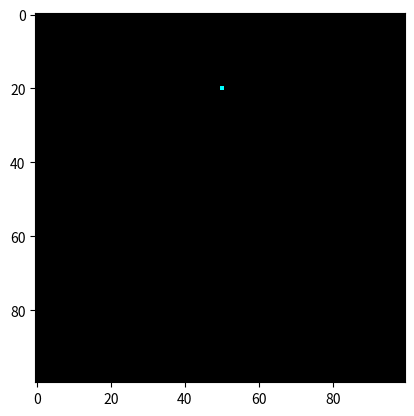

Write Python code to recreate this figure.
import numpy as np
import matplotlib.pyplot as plt 
import matplotlib.animation as animation
from matplotlib import colors

N = 100  #set number of grids here!
init_co = [20, 50]  #set initial cordinates here!

traced = 1
untraced = 0
maze = [traced, untraced]
colormap = colors.ListedColormap(["black","cyan"]) #grid colors
direction = [1, 2, 3, 4]

grid = np.zeros(N*N).reshape(N, N)
grid[init_co[0]][init_co[1]] = traced
x = init_co[0]
y = init_co[1]
blockCount = 0
nos = 1000  #set number of steps here!

def update(data):
    global grid, x, y, blockCount
    stepCount = 0
    newGrid = grid.copy()

    #weight factors
    w1 = 4 - (grid[(x-1)%N][(y-1)%N] + grid[(x+1)%N][(y-1)%N] + grid[x][(y-2)%N])
    w2 = 4 - (grid[(x-1)%N][(y+1)%N] + grid[(x+1)%N][(y+1)%N] + grid[x][(y+2)%N])
    w3 = 4 - (grid[(x-1)%N][(y-1)%N] + grid[(x-1)%N][(y+1)%N] + grid[(x-2)%N][y])
    w4 = 4 - (grid[(x+1)%N][(y-1)%N] + grid[(x+1)%N][(y+1)%N] + grid[(x+2)%N][y])
    w = w1 + w2 + w3 + w4

    #neighbours
    pathBlock = grid[(x-1)%N][y] + grid[(x+1)%N][y] + grid[x][(y-1)%N] + grid[x][(y+1)%N]
    neighbour = pathBlock + grid[(x-1)%N][(y-1)%N] + grid[(x-1)%N][(y+1)%N] + grid[(x+1)%N][(y-1)%N] + grid[(x+1)%N][(y+1)%N] 
    if pathBlock == 4:
        newGrid = np.zeros(N*N).reshape(N, N)
        newGrid[init_co[0]][init_co[1]] = traced
        x = init_co[0]
        y = init_co[1]
        blockCount = 0
        print("resetting...")

    if blockCount < nos:
        stepChoice = np.random.choice(direction, 1, p=[w1/w, w2/w, w3/w, w4/w])
        if stepChoice == 1:
            if grid[x][(y-1)%N] == untraced:
                newGrid[x][(y-1)%N] = traced
                y = (y-1)%N

        elif stepChoice == 2:
            if grid[x][(y+1)%N] == untraced:
                newGrid[x][(y+1)%N] = traced
                y = (y+1)%N

        elif stepChoice == 3:
            if grid[(x-1)%N][y] == untraced:
                newGrid[(x-1)%N][y] = traced
                x = (x-1)%N

        else:
            if grid[(x+1)%N][y] == untraced:
                newGrid[(x+1)%N][y] = traced
                x = (x+1)%N
    
    mat.set_data(newGrid)
    grid = newGrid
    for i in range(N):
        for j in range(N):
            if grid[i][j] == traced:
                stepCount = stepCount+1
    blockCount = stepCount
    if stepCount == nos:
        print("Stopped with ",stepCount," successful steps!")
    else:
        print("Trying Step ",data," with ",stepCount," successful steps!")
    return [mat]

fig, ax = plt.subplots()
mat = plt.imshow(grid, cmap=colormap)
ani = animation.FuncAnimation(fig, update, interval=50, save_count=50)
#ani.save('saw_mc_w.gif', writer='imagemagick', fps=60)
plt.show()
